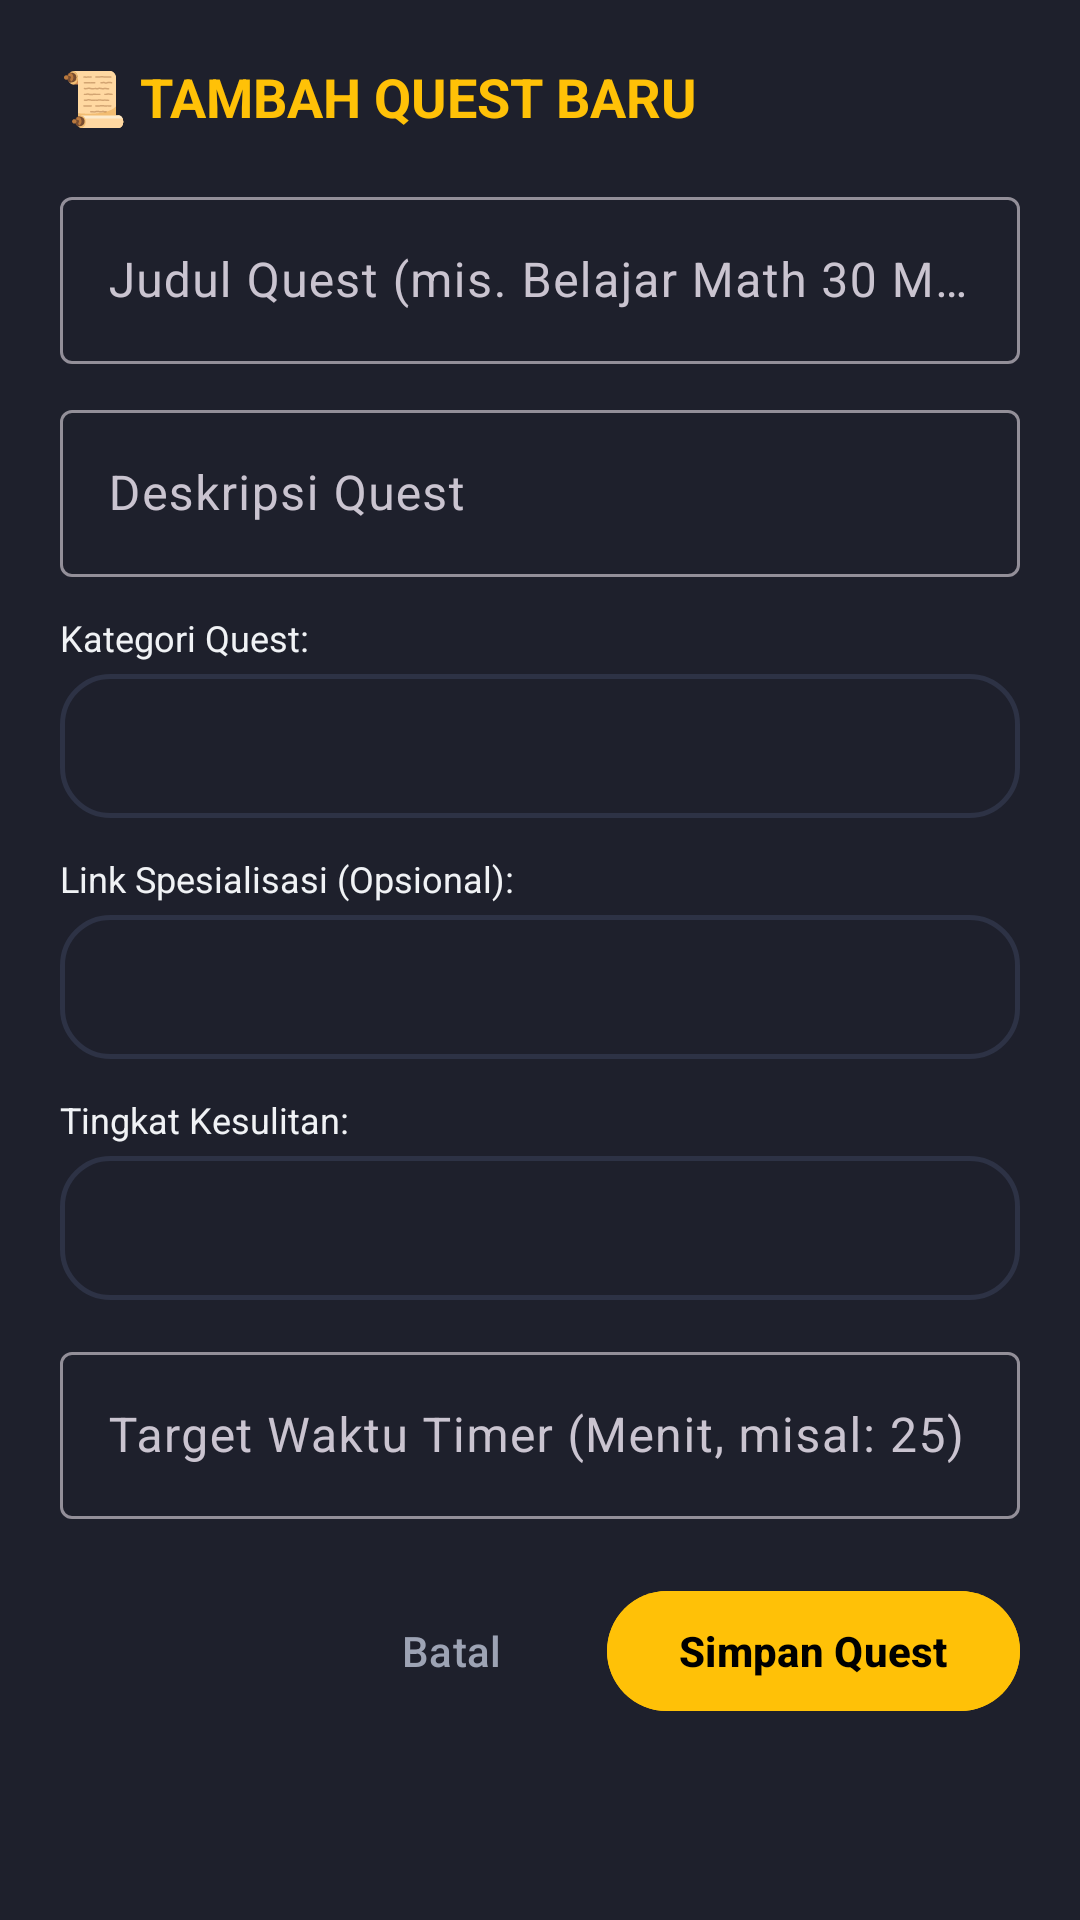

Produce the Android XML layout that renders to this screen, including the resource entries it uses.
<!-- AndroidManifest.xml: application theme Theme.Hell_mode -->
<!-- res/layout/dialog_add_quest.xml -->
<?xml version="1.0" encoding="utf-8"?>
<ScrollView xmlns:android="http://schemas.android.com/apk/res/android"
    android:layout_width="match_parent"
    android:layout_height="wrap_content"
    android:background="@color/rpg_card_bg"
    android:padding="20dp">

    <LinearLayout
        android:layout_width="match_parent"
        android:layout_height="wrap_content"
        android:orientation="vertical">

        <TextView
            android:layout_width="wrap_content"
            android:layout_height="wrap_content"
            android:text="📜 TAMBAH QUEST BARU"
            android:textColor="@color/rpg_gold"
            android:textSize="18sp"
            android:textStyle="bold" />

        <com.google.android.material.textfield.TextInputLayout
            android:layout_width="match_parent"
            android:layout_height="wrap_content"
            android:layout_marginTop="16dp"
            android:hint="Judul Quest (mis. Belajar Math 30 Mnt)">

            <com.google.android.material.textfield.TextInputEditText
                android:id="@+id/et_quest_title"
                android:layout_width="match_parent"
                android:layout_height="wrap_content"
                android:textColor="@color/rpg_text_primary" />
        </com.google.android.material.textfield.TextInputLayout>

        <com.google.android.material.textfield.TextInputLayout
            android:layout_width="match_parent"
            android:layout_height="wrap_content"
            android:layout_marginTop="10dp"
            android:hint="Deskripsi Quest">

            <com.google.android.material.textfield.TextInputEditText
                android:id="@+id/et_quest_desc"
                android:layout_width="match_parent"
                android:layout_height="wrap_content"
                android:textColor="@color/rpg_text_primary" />
        </com.google.android.material.textfield.TextInputLayout>

        <TextView
            android:layout_width="wrap_content"
            android:layout_height="wrap_content"
            android:layout_marginTop="12dp"
            android:text="Kategori Quest:"
            android:textColor="@color/rpg_text_primary"
            android:textSize="12sp" />

        <Spinner
            android:id="@+id/spinner_quest_category"
            android:layout_width="match_parent"
            android:layout_height="48dp"
            android:layout_marginTop="4dp"
            android:background="@drawable/bg_rpg_card" />

        <TextView
            android:layout_width="wrap_content"
            android:layout_height="wrap_content"
            android:layout_marginTop="12dp"
            android:text="Link Spesialisasi (Opsional):"
            android:textColor="@color/rpg_text_primary"
            android:textSize="12sp" />

        <Spinner
            android:id="@+id/spinner_quest_spec"
            android:layout_width="match_parent"
            android:layout_height="48dp"
            android:layout_marginTop="4dp"
            android:background="@drawable/bg_rpg_card" />

        <TextView
            android:layout_width="wrap_content"
            android:layout_height="wrap_content"
            android:layout_marginTop="12dp"
            android:text="Tingkat Kesulitan:"
            android:textColor="@color/rpg_text_primary"
            android:textSize="12sp" />

        <Spinner
            android:id="@+id/spinner_quest_difficulty"
            android:layout_width="match_parent"
            android:layout_height="48dp"
            android:layout_marginTop="4dp"
            android:background="@drawable/bg_rpg_card" />

        <com.google.android.material.textfield.TextInputLayout
            android:layout_width="match_parent"
            android:layout_height="wrap_content"
            android:layout_marginTop="12dp"
            android:hint="Target Waktu Timer (Menit, misal: 25)">

            <com.google.android.material.textfield.TextInputEditText
                android:id="@+id/et_quest_timer"
                android:layout_width="match_parent"
                android:layout_height="wrap_content"
                android:inputType="number"
                android:textColor="@color/rpg_text_primary" />
        </com.google.android.material.textfield.TextInputLayout>

        <LinearLayout
            android:layout_width="match_parent"
            android:layout_height="wrap_content"
            android:layout_marginTop="20dp"
            android:gravity="end"
            android:orientation="horizontal">

            <com.google.android.material.button.MaterialButton
                android:id="@+id/btn_cancel_quest"
                style="@style/Widget.Material3.Button.TextButton"
                android:layout_width="wrap_content"
                android:layout_height="wrap_content"
                android:text="Batal"
                android:textColor="@color/rpg_text_secondary" />

            <com.google.android.material.button.MaterialButton
                android:id="@+id/btn_save_quest"
                android:layout_width="wrap_content"
                android:layout_height="wrap_content"
                android:layout_marginStart="8dp"
                android:backgroundTint="@color/rpg_gold"
                android:text="Simpan Quest"
                android:textColor="@color/black"
                android:textStyle="bold" />
        </LinearLayout>

    </LinearLayout>

</ScrollView>
<!-- resources referenced by this layout -->
<resources>
  <color name="black">#FF000000</color>
  <color name="rpg_card_bg">#1E202C</color>
  <color name="rpg_gold">#FFC107</color>
  <color name="rpg_text_primary">#F0F2F5</color>
  <color name="rpg_text_secondary">#9DA3B4</color>
  <!-- drawable bg_rpg_card (drawable) -->
  <?xml version="1.0" encoding="utf-8"?>
  <shape xmlns:android="http://schemas.android.com/apk/res/android">
      <solid android:color="@color/rpg_card_bg" />
      <corners android:radius="16dp" />
      <stroke
          android:width="1.5dp"
          android:color="@color/rpg_card_stroke" />
  </shape>
  <style name="Theme.Hell_mode" parent="Base.Theme.Hell_mode" />
  <color name="rpg_card_stroke">#2D3245</color>
  <style name="Base.Theme.Hell_mode" parent="Theme.Material3.Dark.NoActionBar">
          <item name="colorPrimary">@color/rpg_gold</item>
          <item name="colorOnPrimary">@color/black</item>
          <item name="colorSecondary">@color/rpg_cyan</item>
          <item name="colorOnSecondary">@color/black</item>
          <item name="android:statusBarColor">@color/rpg_bg_dark</item>
          <item name="android:windowBackground">@color/rpg_bg_dark</item>
      </style>
  <color name="rpg_cyan">#00E5FF</color>
  <color name="rpg_bg_dark">#12131A</color>
</resources>
